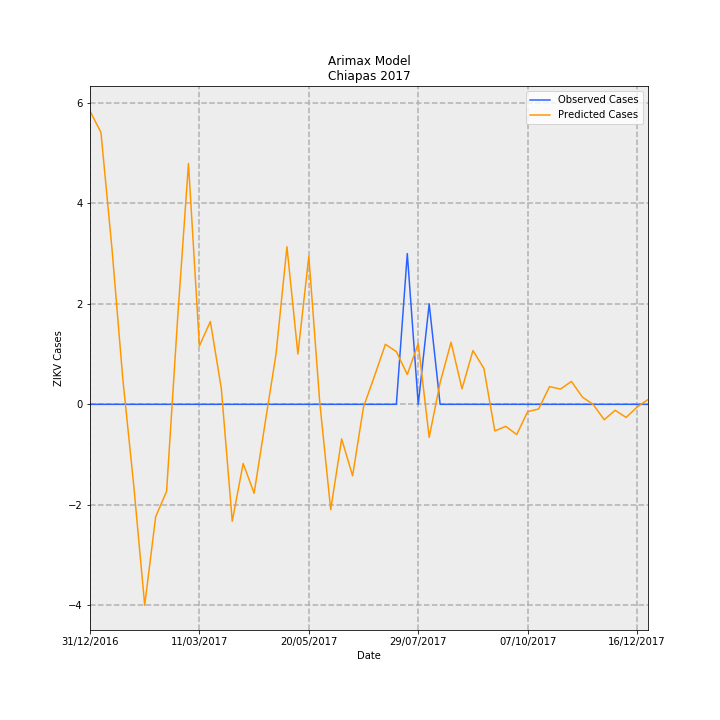

Values plotted in this chart, from the file beside it:
Date, predictions_incidence, observed_incidence, Predicted Cases, Observed Cases, error
31/12/2016, 0.1118, 0.0, 5.836, 0.0, -5.836
07/01/2017, 0.1037, 0.0, 5.413, 0.0, -5.413
14/01/2017, 0.05976, 0.0, 3.118, 0.0, -3.118
21/01/2017, 0.009666, 0.0, 0.5044, 0.0, -0.5044
28/01/2017, -0.03102, 0.0, -1.619, 0.0, 1.619
04/02/2017, -0.07665, 0.0, -3.999, 0.0, 3.999
11/02/2017, -0.04292, 0.0, -2.239, 0.0, 2.239
18/02/2017, -0.03319, 0.0, -1.732, 0.0, 1.732
25/02/2017, 0.03217, 0.0, 1.679, 0.0, -1.679
04/03/2017, 0.09185, 0.0, 4.793, 0.0, -4.793
11/03/2017, 0.02228, 0.0, 1.163, 0.0, -1.163
18/03/2017, 0.03157, 0.0, 1.647, 0.0, -1.647
25/03/2017, 0.006099, 0.0, 0.3182, 0.0, -0.3182
01/04/2017, -0.04458, 0.0, -2.326, 0.0, 2.326
08/04/2017, -0.02255, 0.0, -1.176, 0.0, 1.176
15/04/2017, -0.03391, 0.0, -1.769, 0.0, 1.769
22/04/2017, -0.007314, 0.0, -0.3817, 0.0, 0.3817
29/04/2017, 0.0191, 0.0, 0.9967, 0.0, -0.9967
06/05/2017, 0.06011, 0.0, 3.136, 0.0, -3.136
13/05/2017, 0.0192, 0.0, 1.002, 0.0, -1.002
20/05/2017, 0.05644, 0.0, 2.945, 0.0, -2.945
27/05/2017, 0.0006786, 0.0, 0.03541, 0.0, -0.03541
03/06/2017, -0.0402, 0.0, -2.098, 0.0, 2.098
10/06/2017, -0.0132, 0.0, -0.6886, 0.0, 0.6886
17/06/2017, -0.02725, 0.0, -1.422, 0.0, 1.422
24/06/2017, -0.0009774, 0.0, -0.051, 0.0, 0.051
01/07/2017, 0.01076, 0.0, 0.5612, 0.0, -0.5612
08/07/2017, 0.02289, 0.0, 1.194, 0.0, -1.194
15/07/2017, 0.0201, 0.0, 1.049, 0.0, -1.049
22/07/2017, 0.01138, 0.05749, 0.594, 3.0, 2.406
29/07/2017, 0.02318, 0.0, 1.209, 0.0, -1.209
05/08/2017, -0.0126, 0.03833, -0.6575, 2.0, 2.657
12/08/2017, 0.008273, 0.0, 0.4317, 0.0, -0.4317
19/08/2017, 0.02368, 0.0, 1.235, 0.0, -1.235
26/08/2017, 0.005885, 0.0, 0.3071, 0.0, -0.3071
02/09/2017, 0.02051, 0.0, 1.07, 0.0, -1.07
09/09/2017, 0.0137, 0.0, 0.7147, 0.0, -0.7147
16/09/2017, -0.01015, 0.0, -0.5295, 0.0, 0.5295
23/09/2017, -0.008391, 0.0, -0.4378, 0.0, 0.4378
30/09/2017, -0.01152, 0.0, -0.6013, 0.0, 0.6013
07/10/2017, -0.002793, 0.0, -0.1457, 0.0, 0.1457
14/10/2017, -0.001784, 0.0, -0.0931, 0.0, 0.0931
21/10/2017, 0.006746, 0.0, 0.352, 0.0, -0.352
28/10/2017, 0.005815, 0.0, 0.3034, 0.0, -0.3034
04/11/2017, 0.008733, 0.0, 0.4557, 0.0, -0.4557
11/11/2017, 0.002786, 0.0, 0.1453, 0.0, -0.1453
18/11/2017, -0.0001093, 0.0, -0.005705, 0.0, 0.005705
25/11/2017, -0.005865, 0.0, -0.306, 0.0, 0.306
02/12/2017, -0.002282, 0.0, -0.1191, 0.0, 0.1191
09/12/2017, -0.005007, 0.0, -0.2613, 0.0, 0.2613
16/12/2017, -0.001065, 0.0, -0.05557, 0.0, 0.05557
23/12/2017, 0.001822, 0.0, 0.09508, 0.0, -0.09508
